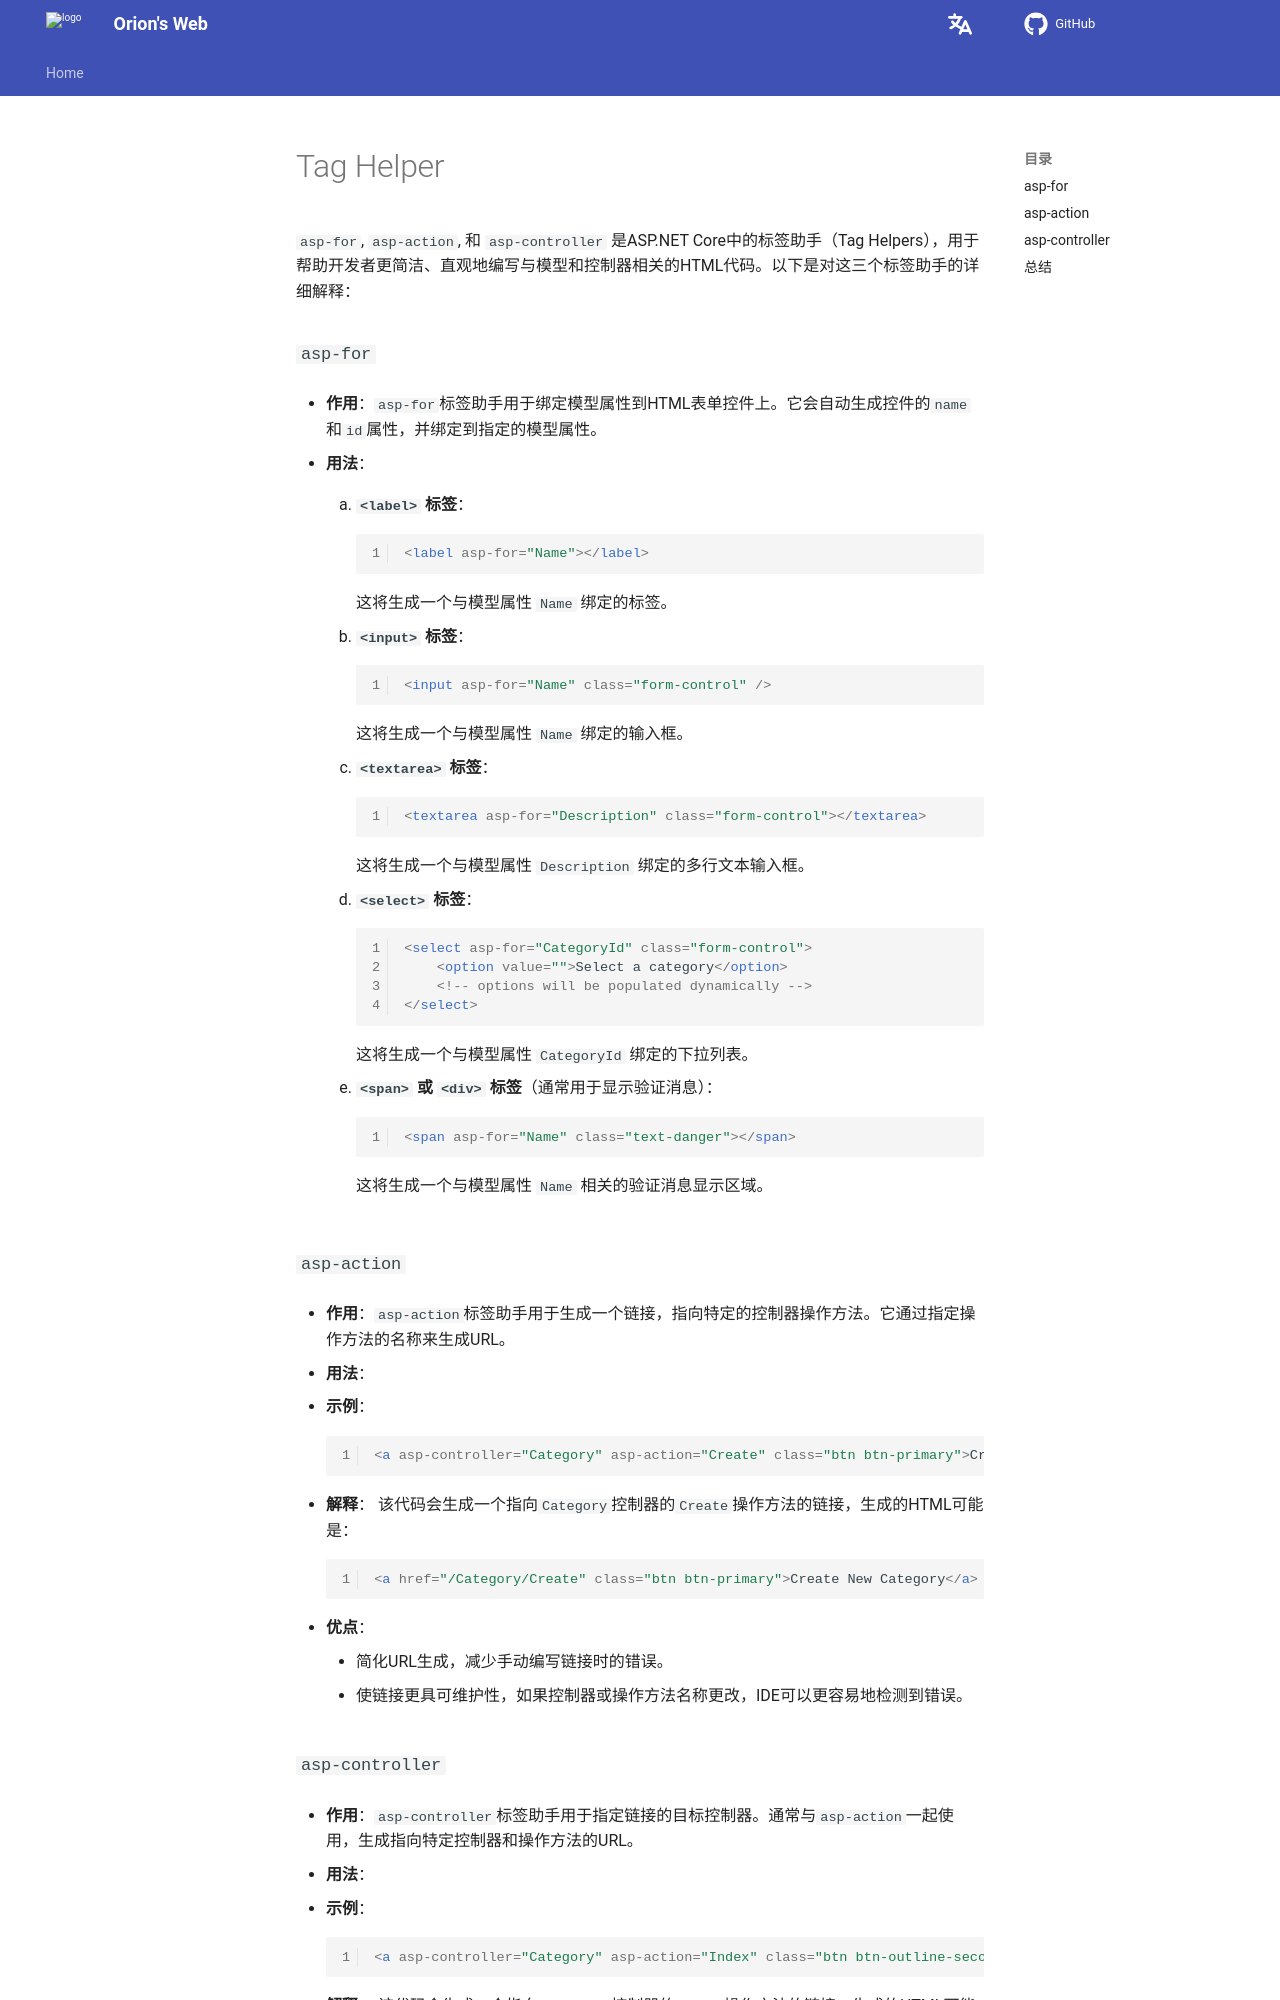

repository: Pigassooo/my-blog · page: notes/notes/Backend/dotNET/10.Tag_Helper/index.html · generator: mkdocs

# Tag Helper

`asp-for`, `asp-action`, 和 `asp-controller` 是ASP.NET Core中的标签助手（Tag Helpers），用于帮助开发者更简洁、直观地编写与模型和控制器相关的HTML代码。以下是对这三个标签助手的详细解释：

### `asp-for`

- **作用**：`asp-for`标签助手用于绑定模型属性到HTML表单控件上。它会自动生成控件的`name`和`id`属性，并绑定到指定的模型属性。

- **用法**：

    1. **`<label>` 标签**：
      ```html
      <label asp-for="Name"></label>
      ```
      这将生成一个与模型属性 `Name` 绑定的标签。

    2. **`<input>` 标签**：
      ```html
      <input asp-for="Name" class="form-control" />
      ```
      这将生成一个与模型属性 `Name` 绑定的输入框。

    3. **`<textarea>` 标签**：
      ```html
      <textarea asp-for="Description" class="form-control"></textarea>
      ```
      这将生成一个与模型属性 `Description` 绑定的多行文本输入框。

    4. **`<select>` 标签**：
      ```html
      <select asp-for="CategoryId" class="form-control">
          <option value="">Select a category</option>
          <!-- options will be populated dynamically -->
      </select>
      ```
      这将生成一个与模型属性 `CategoryId` 绑定的下拉列表。

    5. **`<span>` 或 `<div>` 标签**（通常用于显示验证消息）：
      ```html
      <span asp-for="Name" class="text-danger"></span>
      ```
      这将生成一个与模型属性 `Name` 相关的验证消息显示区域。

### `asp-action`

- **作用**：`asp-action`标签助手用于生成一个链接，指向特定的控制器操作方法。它通过指定操作方法的名称来生成URL。

- **用法**：
  - **示例**：
    ```html
    <a asp-controller="Category" asp-action="Create" class="btn btn-primary">Create New Category</a>
    ```
  - **解释**：
    该代码会生成一个指向`Category`控制器的`Create`操作方法的链接，生成的HTML可能是：
    ```html
    <a href="/Category/Create" class="btn btn-primary">Create New Category</a>
    ```
  - **优点**：
    - 简化URL生成，减少手动编写链接时的错误。
    - 使链接更具可维护性，如果控制器或操作方法名称更改，IDE可以更容易地检测到错误。
